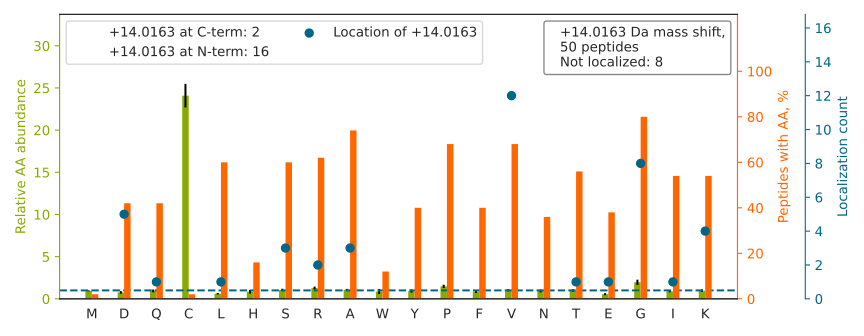

Values plotted in this chart, from the file beside it:
top isoform	localization score	spectrum
APSIHGGSGGRGVSVSSAR		01CPTAC_COprospective_W_VU_20150901_01CO…
ASQSVS[+14]SNLAWYQQKPGQAPR	0.6656	01CPTAC_COprospective_W_VU_20150901_01CO…
HWDFNV[+14]IDKDTSSSR	0.8874	01CPTAC_COprospective_W_VU_20150901_01CO…
VGAHAGEYGAEALER		01CPTAC_COprospective_W_VU_20150901_01CO…
QSGYGGQTK[+14]PIFR	0.9901	01CPTAC_COprospective_W_VU_20150901_01CO…
S[+14]YELPDGQVITIGNER	0.9989	01CPTAC_COprospective_W_VU_20150901_01CO…
KQSGYGGQTK[+14]PIFR	0.9241	01CPTAC_COprospective_W_VU_20150901_01CO…
K[+14]SAPATGGVK	0.8828	01CPTAC_COprospective_W_VU_20150901_01CO…
V[+14]FDEFKPLVEEPQNLIK	0.9931	01CPTAC_COprospective_W_VU_20150901_01CO…
D[+14]ASGVTFTWTPSSGK	0.9998	01CPTAC_COprospective_W_VU_20150901_01CO…
LLIYGNS[+14]NRPSGVPDR	0.7066	01CPTAC_COprospective_W_VU_20150901_01CO…
VTI[+14]AQGGVLPNIQAVLLPK	0.9241	01CPTAC_COprospective_W_VU_20150901_01CO…
IAV[+14]QPGTVGPQGR	0.9811	01CPTAC_COprospective_W_VU_20150901_01CO…
GATYNV[+14]IVEALKDQQR	0.9403	01CPTAC_COprospective_W_VU_20150901_01CO…
A[+14]FGPGLQGGSAGSPAR	0.9998	01CPTAC_COprospective_W_VU_20150901_01CO…
VPLAGAAGGPGIG[+14]R	0.7999	01CPTAC_COprospective_W_VU_20150901_01CO…
TFV[+14]NITPAEVGVLVGK	0.8186	01CPTAC_COprospective_W_VU_20150901_01CO…
IVTITGPTDAIFK		01CPTAC_COprospective_W_VU_20150901_01CO…
TV[+14]EAEAAHGTVTR	0.6878	01CPTAC_COprospective_W_VU_20150901_01CO…
T[+14]YFPHFDLSHGSAQVK	0.937	01CPTAC_COprospective_W_VU_20150901_01CO…
LLDTAFDLDV[+14]FK	0.9212	01CPTAC_COprospective_W_VU_20150901_01CO…
LGTTPSVYGGAGGRGIR		01CPTAC_COprospective_W_VU_20150901_01CO…
AAGV[+14]NVEPFWPGLFAK	0.8768	01CPTAC_COprospective_W_VU_20150901_01CO…
NDLG[+14]WYQQKPGK	0.9801	01CPTAC_COprospective_W_VU_20150901_01CO…
V[+14]GWEQLLTTIAR	0.9183	01CPTAC_COprospective_W_VU_20150901_01CO…
G[+14]YSFVTTAER	0.909	01CPTAC_COprospective_W_VU_20150901_01CO…
G[+14]PAGPSGPAGK	0.9999	01CPTAC_COprospective_W_VU_20150901_01CO…
ASSGGGGGGGGG[+14]R	0.7574	01CPTAC_COprospective_W_VU_20150901_01CO…
D[+14]NIQGITKPAIR	0.8089	01CPTAC_COprospective_W_VU_20150901_01CO…
AVEVATVVIQPSV[+14]LR	0.9104	01CPTAC_COprospective_W_VU_20150901_01CO…
G[+14]PVGPSGPPGK	0.9915	01CPTAC_COprospective_W_VU_20150901_01CO…
HTGPGLLSMANSGPNTNGSQFFLTCDK		01CPTAC_COprospective_W_VU_20150901_01CO…
EIAQDFK[+14]TDLR	0.6195	01CPTAC_COprospective_W_VU_20150901_01CO…
VVAGVANALAHK		01CPTAC_COprospective_W_VU_20150901_01CO…
VSTV[+14]AGIGIQGTDK	0.9031	01CPTAC_COprospective_W_VU_20150901_01CO…
ELVDDSV[+14]NNVR	0.8968	01CPTAC_COprospective_W_VU_20150901_01CO…
FELTGIPPAPR[+14]	0.9953	01CPTAC_COprospective_W_VU_20150901_01CO…
G[+14]PSVFPLAPSSK	0.8844	01CPTAC_COprospective_W_VU_20150901_01CO…
A[+14]VFPSIVGRPR	0.92	01CPTAC_COprospective_W_VU_20150901_01CO…
LPSGL[+14]PVSLLTLYLDNNK	0.007212	01CPTAC_COprospective_W_VU_20150901_01CO…
Q[+14]EYDESGPSIVHR	0.01698	01CPTAC_COprospective_W_VU_20150901_01CO…
A[+14]FLTLAEDILR	0.9954	01CPTAC_COprospective_W_VU_20150901_01CO…
LLIYD[+14]NNKRPSGIPDR	0.9239	01CPTAC_COprospective_W_VU_20150901_01CO…
LLIYG[+14]ASTR	0.8832	01CPTAC_COprospective_W_VU_20150901_01CO…
LGTTPSVYGGAGGR		01CPTAC_COprospective_W_VU_20150901_01CO…
FELSGIPPAPR[+14]	0.986	01CPTAC_COprospective_W_VU_20150901_01CO…
EVYQQQQYGSGGRGNR		01CPTAC_COprospective_W_VU_20150901_01CO…
E[+14]FTPPVQAAYQK	0.9151	01CPTAC_COprospective_W_VU_20150901_01CO…
LLIYD[+14]ASNR	0.9623	01CPTAC_COprospective_W_VU_20150901_01CO…
YQED[+14]PPAPQPK	0.9658	01CPTAC_COprospective_W_VU_20150901_01CO…
